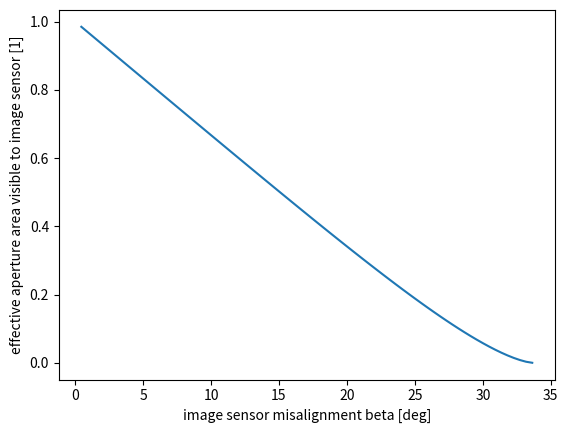

Write Python code to recreate this figure.
import numpy as np
import matplotlib.pyplot as plt


def area_overlap_R1_r2_dist(R1, R2, d):
    a = (
        1
        / d
        * np.sqrt(
            (-d + R1 + R2) * (d - R1 + R2) * (d + R1 - R1) * (d + R1 + R2)
        )
    )

    s1 = (a + 2.0 * R1) / 2.0
    s2 = (a + 2.0 * R2) / 2.0

    return (
        R1**2.0 * np.arcsin(a / (2.0 * R1))
        + R2**2.0 * np.arcsin(a / (2.0 * R2))
        - np.sqrt(s1 * (s1 - a) * (s1 - R1) ** 2.0)
        - np.sqrt(s2 * (s2 - a) * (s2 - R2) ** 2.0)
    )


def offset(beta):
    return 1.5 * np.tan(np.deg2rad(beta))


beta = np.linspace(0, 45, 100)
plt.plot(beta, area_overlap_R1_r2_dist(1, 1, 2 * offset(beta)) / np.pi)
plt.xlabel("image sensor misalignment beta [deg]")
plt.ylabel("effective aperture area visible to image sensor [1]")
plt.show()
